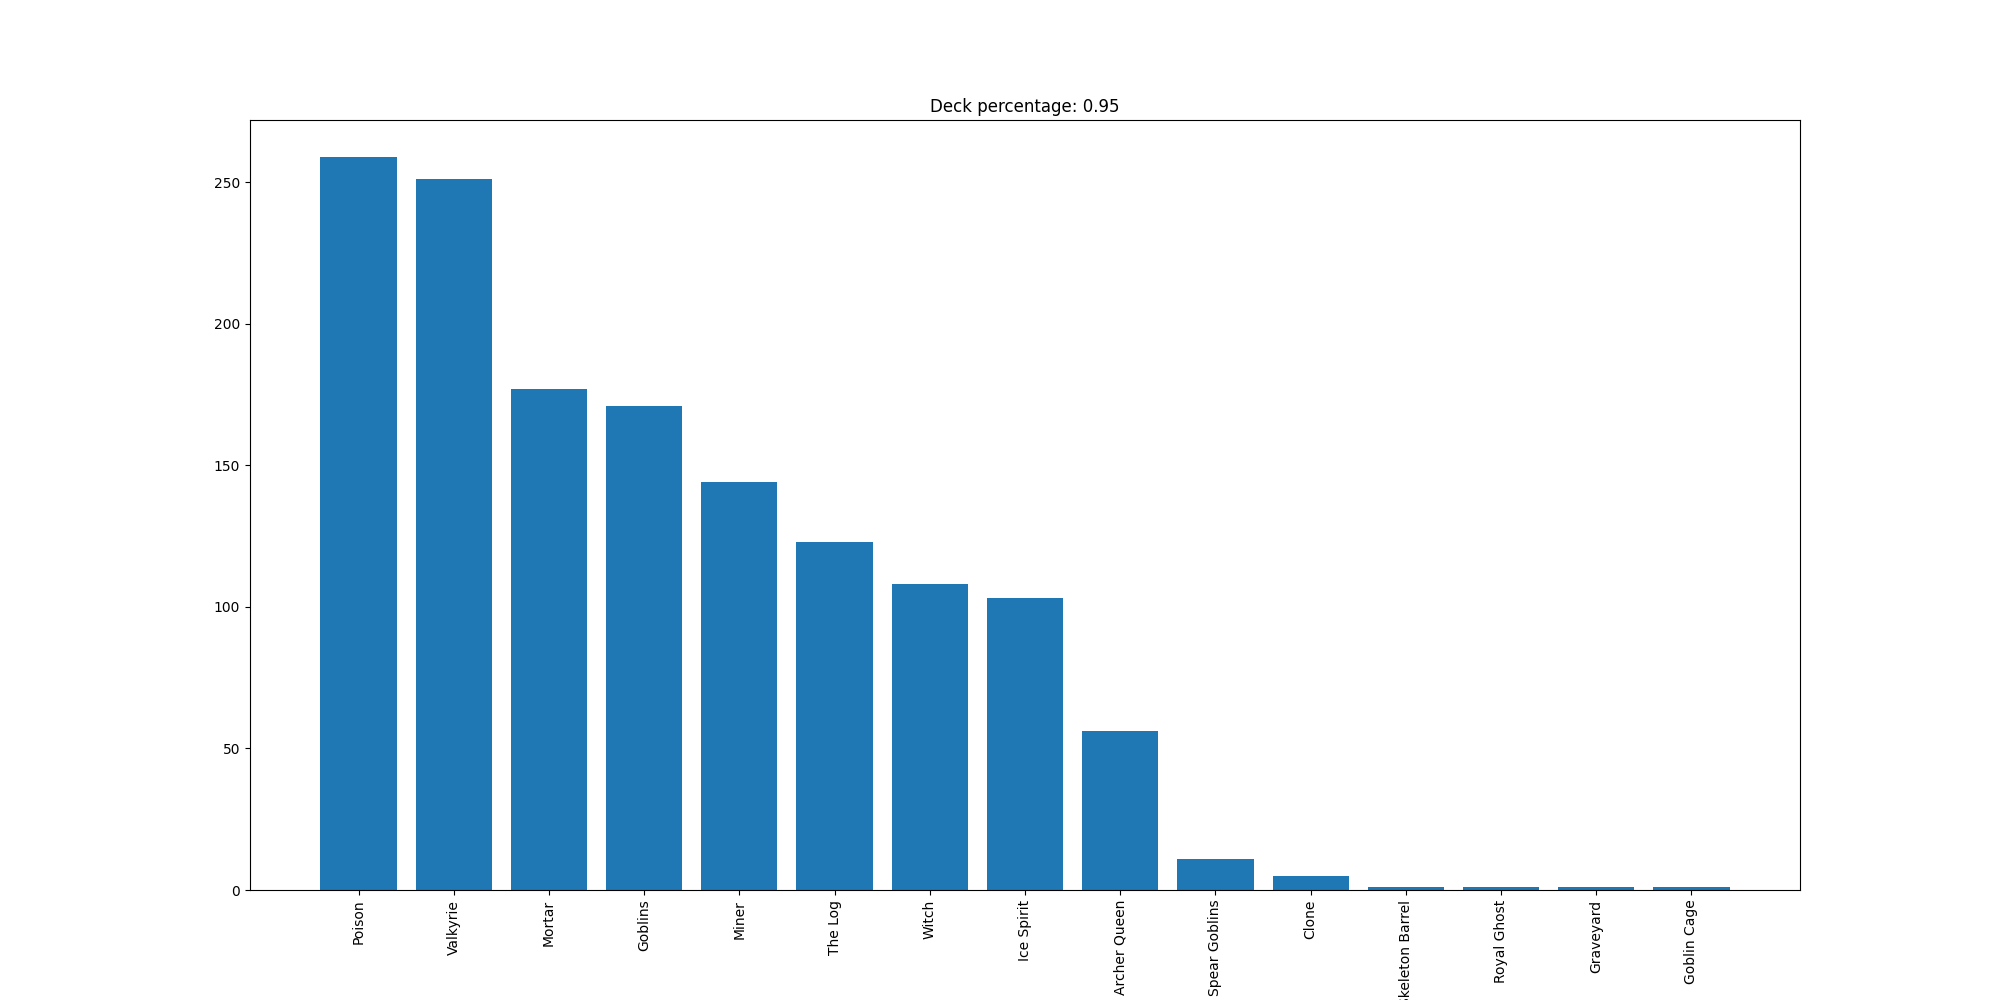

The data file committed next to this chart (first rows):
Poison, 259
Valkyrie, 251
Mortar, 177
Goblins, 171
Miner, 144
The Log, 123
Witch, 108
Ice Spirit, 103
Archer Queen, 56
Spear Goblins, 11
Clone, 5
Skeleton Barrel, 1
Royal Ghost, 1
Graveyard, 1
Goblin Cage, 1
